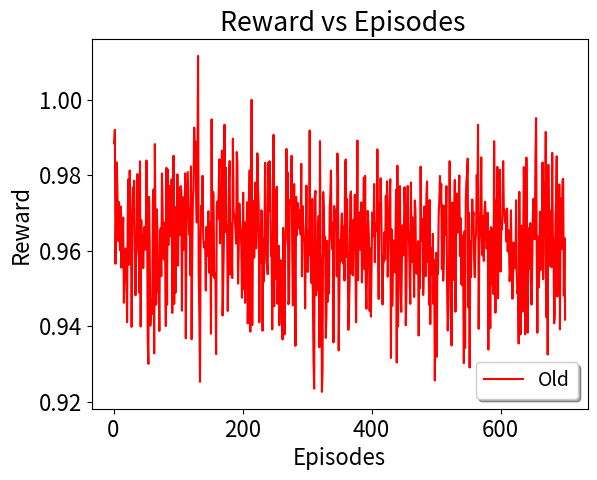

The script that saved this image:
import matplotlib
matplotlib.use("agg")
import matplotlib.pyplot as plt
import csv
import math
import numpy as np


def average(lista): # function to return the average of a list of data


    sum=0.0
    for l in range(0,len(lista)):
        sum=sum+lista[l] 
    return sum/len(lista)

def standardDev(lista): # function to calculate standard deviation
    sum = 0.0
    size = len(lista)
    avrg = average(lista)
    #print "average: ",avrg
    for l in range(0,len(lista)):
        sum = sum + math.pow((lista[l] - avrg), 2.0)    
    return math.sqrt(sum/(size));


x = []
y = []
topologies = ["16BA","abilene"]

########### arrivalRate20 ############
arrival_rate = "20"



lost_r=  []


lost_r_old =  [0.9884355680435452, 0.9920341424990151, 0.9565313366924285, 0.9705130274023424, 0.9833960619275525, 0.9756704255330602, 0.9625595110373332, 0.972958403449838, 0.9661637954294852, 0.9601057481922691, 0.9717248603119341, 0.9554967724963793, 0.9660814154617716, 0.963521165145084, 0.9688039411296708, 0.9462020097030527, 0.9539018546951356, 0.9588765940540797, 0.9605664023299785, 0.9533236269738957, 0.9410484414382912, 0.970127976337506, 0.9789148766181976, 0.9562767249940889, 0.981271101642071, 0.9729633187618288, 0.9645314431494025, 0.9397893658043489, 0.9571524612697139, 0.9767646370968524, 0.9746257999511241, 0.9785410401253233, 0.9624137382491382, 0.9481782258146855, 0.958333855310385, 0.9600830851553718, 0.9803073794600663, 0.9610246161558371, 0.9685183415259372, 0.9488932214673352, 0.9836837319059494, 0.9398982683324114, 0.9680676082984406, 0.9568936082896257, 0.9640558156319009, 0.9553734581558272, 0.9626479471093204, 0.9662979629491376, 0.9602974024121161, 0.9623225272202395, 0.9839162921989751, 0.9669773079751659, 0.9366797969283666, 0.929985997191058, 0.9742515138263518, 0.9623540783825818, 0.94011078679021, 0.9435586990891406, 0.9470439784592312, 0.9431856881803244, 0.972391160897992, 0.9762314810242272, 0.9327839050428209, 0.9882612562575668, 0.9673739062216002, 0.9456764230615208, 0.9709168030980512, 0.9654189809111439, 0.9491661358538016, 0.9519341808694936, 0.9387056802511694, 0.9636150510587693, 0.9659023402430761, 0.9532478973208324, 0.98046211745537, 0.9715821649023083, 0.9605136204367964, 0.9576638386565174, 0.9674539570664297, 0.9587505483399642, 0.9400167672843198, 0.9819685140394043, 0.9456414250317623, 0.9814963152587218, 0.9615046601765641, 0.97721924500977, 0.9638060589835629, 0.9754828387941423, 0.9669804710602288, 0.9789111073561847, 0.9434834376477075, 0.9641620725672878, 0.9851735447465486, 0.9458874926563858, 0.967180053550081, 0.9488427385209864, 0.9716250490572816, 0.9674512538401644, 0.9802350812036125, 0.9560300130153218, 0.9766392442960851, 0.964090440807783, 0.9722248178531531, 0.9771173082350092, 0.9757070268786738, 0.9440777358070447, 0.9742678953979471, 0.9601517032415373, 0.9723241871335472, 0.9630923104069644, 0.9805095059806023, 0.9367685609592352, 0.9667967103621373, 0.973439389649054, 0.9808667346460593, 0.9722078768002727, 0.9643156359679611, 0.9710417217248267, 0.9534917002675272, 0.9823401474346793, 0.936524642198335, 0.9595894990936401, 0.9733477187812447, 0.9770859473151832, 0.9926086319067083, 0.9864612934945486, 0.9888770612072584, 0.9739443426516775, 0.9674728816898615, 0.9825921299758433, 1.0116206232555378, 0.9535412734309111, 0.9427773044480738, 0.925237781502584, 0.9635821973620322, 0.9719592626887652, 0.9670471826527883, 0.9798459993645101, 0.9634517365820593, 0.960879097566531, 0.9622339176343564, 0.962140025003192, 0.9494408925103415, 0.9663162595350611, 0.9585478433586542, 0.9598735572702363, 0.9704433560819888, 0.9541916655256869, 0.9621423216743623, 0.9675244456044053, 0.9379712152651516, 0.9948068609634781, 0.9534353018709524, 0.9756794917492407, 0.9751431839367012, 0.9528687446274083, 0.9540407619003672, 0.9519122339301075, 0.932583916874555, 0.9720272369567812, 0.9730382797811779, 0.9684783899763719, 0.9760920833895139, 0.9842378084823784, 0.9619395293251133, 0.9739085204839439, 0.9639697213139563, 0.986523318889827, 0.9428147342490955, 0.9509440238957892, 0.9623288721255829, 0.9933874729799468, 0.9650843865988449, 0.9819890741396761, 0.9648828762121913, 0.9666223206877568, 0.9440116737720325, 0.9565568208653582, 0.9791287142408689, 0.9837803263374175, 0.9536712017120706, 0.9673588701640435, 0.9606082684680232, 0.9527329387611615, 0.9896891980289381, 0.9706508010423196, 0.9694554521731182, 0.9682492158740564, 0.9656382090824763, 0.961877956389992, 0.9861495824118828, 0.9832559237502401, 0.9512867282042332, 0.9594599659934947, 0.9724826386056219, 0.9677532327009727, 0.9654171245674549, 0.9615555821646034, 0.9475158424051798, 0.9599726566502922, 0.9753662658461868, 0.9497375787944781, 0.9675174013301947, 0.9461694796069583, 0.9586962788450045, 0.9623103485196383, 0.9728829428640793, 0.9407225014903162, 0.9508183902614941, 0.9720073551243844, 0.9812994978930218, 0.9385455674439732, 0.9615009510588317, 0.999994144734821, 0.940289969413952, 0.9681372405409173, 0.9731145255151363, 0.9581391292751537, 0.9682135799344552, 0.9780877624918204, 0.9605942628072558, 0.9656496133223881, 0.9858075326189835, 0.9766710690525962, 0.9715407217362522, 0.940999559707052, 0.966229518783125, 0.956800822407587, 0.9707040438864124, 0.9703768591890928, 0.938785596971405, 0.9631574752272192, 0.9518374984768309, 0.9657597637557359, 0.9832961730895277, 0.97125068755836, 0.9567506229504456, 0.956334163895623, 0.9537705563827664, 0.9833541728544454, 0.9703923519530964, 0.9837242011943907, 0.9768805459053301, 0.9586553402894767, 0.9609429856926222, 0.9391439478638786, 0.9644143177235309, 0.9907267501930005, 0.9452407866531299, 0.9761879736933683, 0.9603676480594604, 0.9524741603911727, 0.9769507469841433, 0.9459141908798244, 0.9526747766928704, 0.9613091661784324, 0.9402391055538863, 0.9452215002986323, 0.957492770602682, 0.9563575440341886, 0.957156738404637, 0.9364473609149024, 0.9660494116225582, 0.9616541175876661, 0.9377851141637229, 0.961034015389795, 0.96303888050364, 0.9869941154488153, 0.9688909607281749, 0.980755201447655, 0.945798406616929, 0.946723664043456, 0.9716427035574179, 0.9735713849636226, 0.9730808579569157, 0.9851640429270259, 0.9595135807996519, 0.9454917331205794, 0.9677613435595175, 0.977671646957354, 0.9603226664458888, 0.9347708143626969, 0.9742556088818133, 0.9640315341016866, 0.9705680409149452, 0.9726025110947842, 0.9662555603136166, 0.9658565807729126, 0.9707640046163677, 0.9642914891310721, 0.9830305986001229, 0.9532123468242412, 0.9718394956729491, 0.9676510887159196, 0.963115625061507, 0.9623537246518304, 0.9447155155223997, 0.9615040905359482, 0.9772663932366865, 0.9550818716991545, 0.9543535597519294, 0.9653441238039392, 0.9589055262115747, 0.9918491295539544, 0.9609434289247288, 0.954419069470721, 0.9513855306323784, 0.9736992721778641, 0.9469527742785367, 0.9304163974746942, 0.9234327590963479, 0.9740331537781073, 0.9758704442392008, 0.9481563208710195, 0.9502573772527407, 0.9496212777157701, 0.9659311474053771, 0.96922442913964, 0.9343980690404395, 0.9890419705884728, 0.9592822601687858, 0.9557559783447406, 0.9225626223631183, 0.928261343448748, 0.9755538102540788, 0.9703821845868729, 0.9586640579865513, 0.9636146545281191, 0.9368902685032051, 0.9428642275267001, 0.9625636254411903, 0.9464349339690895, 0.9569511145942601, 0.9486407460502905, 0.9712502218668012, 0.9745323163792934, 0.981240134771982, 0.9633212260021772, 0.9603909605321158, 0.9674581932879605, 0.9356836699401816, 0.971848355572646, 0.970110084712298, 0.9659394801602882, 0.9705921496974258, 0.9531753756248441, 0.9857694800203189, 0.9789867717800549, 0.9335720462322363, 0.9478183858421073, 0.9628634015734592, 0.9571407036401816, 0.9665358593797151, 0.9698758862146941, 0.9576843748529182, 0.9565641489220349, 0.9664053599197815, 0.9520782349963135, 0.9834096749728211, 0.9841911175131534, 0.9583680112526157, 0.9736700359783432, 0.9586747225317748, 0.9390098601524977, 0.9445995321915373, 0.9521546580896516, 0.974716184902932, 0.9757012384706143, 0.953964232260648, 0.9644386556431567, 0.9534562607718484, 0.9682101819911765, 0.9621761851042737, 0.9748364042921445, 0.9560880010724637, 0.9410021220225744, 0.962506222044287, 0.9892066562638936, 0.9521554432222992, 0.9692317642140754, 0.9696334199931479, 0.9702078473715485, 0.9601848911975185, 0.9728279160469293, 0.9515870437685817, 0.9640011750581691, 0.965471269984605, 0.9793775024298369, 0.9550796925000324, 0.9798341530647104, 0.9511921827213761, 0.9445897746558566, 0.9543632654035122, 0.9705427400973812, 0.9673656498894847, 0.9628943634953251, 0.944020346880059, 0.9606150951213414, 0.9424870023618439, 0.9555929091516334, 0.970126152585015, 0.9697080033417513, 0.9638077606421469, 0.9776678251531108, 0.9569502343359882, 0.9671546471200715, 0.967029314051787, 0.9653010680953005, 0.9868640068341589, 0.962573639966741, 0.947198942867347, 0.9725023739381378, 0.9706792348494494, 0.979215526661994, 0.9704635374600955, 0.9569279933284937, 0.9457365005965016, 0.9560539021716039, 0.9572955271653946, 0.9648825583454276, 0.9576629062581385, 0.974542471594539, 0.9656618179115123, 0.978408370325544, 0.9530895260279525, 0.9626681482574515, 0.9670515662890325, 0.9742916043173491, 0.9789357868011295, 0.9315589800574734, 0.9656266358340345, 0.9454283649804294, 0.9543357867180502, 0.9627180380846687, 0.9548055970326365, 0.9542275687837825, 0.9639117457533107, 0.9761718349990512, 0.9303558543880032, 0.9825385518725388, 0.9399289539948527, 0.9586800154846404, 0.9589609159087183, 0.9771207622597152, 0.9501804177869237, 0.9437688219680638, 0.9576330570297485, 0.9667559087373065, 0.958757787876031, 0.9634861465616599, 0.9768148866339166, 0.9704483658232106, 0.9402318774847932, 0.9487902771290501, 0.9714415813288161, 0.9771623791448887, 0.9656999576945208, 0.9631398009657907, 0.9526601215125953, 0.9458919134315512, 0.9781119089534241, 0.9569136482588222, 0.9688477130967714, 0.9627712520138605, 0.9595771554430824, 0.9477343153664278, 0.9733233408494089, 0.9706444367944884, 0.9541032599062682, 0.9562511337359577, 0.9537867097017231, 0.9625362343386998, 0.9375190357899262, 0.9536981491766697, 0.9500930829546379, 0.982289428508358, 0.9626536057565093, 0.9684417279483939, 0.9645960909526392, 0.9482633085755628, 0.9542800406865136, 0.9717260428426145, 0.9534846186916113, 0.9532310051624217, 0.9748586268773908, 0.9783709715220432, 0.956969351397598, 0.9730503137218312, 0.9456648471257597, 0.9734371878651471, 0.9405316784456788, 0.9608194798452209, 0.9597444713535892, 0.9536176535825153, 0.9644578741680299, 0.9458334313994253, 0.9574955900983794, 0.9255951281233333, 0.9442520156222735, 0.9594240454545414, 0.9318534526973007, 0.956329139741067, 0.9538376858840399, 0.9692886831132677, 0.9733915311746815, 0.9798081270889988, 0.9728613886829585, 0.9776843822802951, 0.955103244407111, 0.972080440170114, 0.9520296835005047, 0.9572257089307559, 0.9718754536331391, 0.9641715835655699, 0.966913256016778, 0.97711845810039, 0.9513738280361657, 0.938840336556766, 0.9437515517889772, 0.9530838851415899, 0.9837247848303267, 0.9547206777726706, 0.9595925739597514, 0.9348689155567639, 0.9727677403447418, 0.9635644908379749, 0.9522270407699335, 0.967090252467417, 0.9787524461097096, 0.9438222995745834, 0.9637372524318112, 0.9751037979086394, 0.9647757237641041, 0.967173559094012, 0.9741876897696707, 0.9799329312099728, 0.9585803133885847, 0.9686389488259609, 0.9511264610916234, 0.9641098379262689, 0.9507329705291424, 0.9534666206109378, 0.9301978400080092, 0.9651091799289443, 0.9341988327292821, 0.9734752077736071, 0.9783026210610206, 0.9803214723259319, 0.9843998618324783, 0.9449764546491011, 0.9700505348628594, 0.9290298735455645, 0.9624914688800577, 0.952991363426865, 0.9631804885827847, 0.9735852859361439, 0.9683973309410843, 0.9701423843783228, 0.9573299362164173, 0.9529694865226529, 0.9628984475263703, 0.9645355148836322, 0.9800996562408734, 0.9721295855801092, 0.9933580527897988, 0.9392639504947925, 0.9599459880712083, 0.9650853955416182, 0.9706336146911084, 0.9847545316823373, 0.9634109925396074, 0.958745190169663, 0.9690726359617455, 0.9572778493979545, 0.9706043597799353, 0.972991604510205, 0.967464414978382, 0.9605633989865143, 0.9609570135776572, 0.9700584583416704, 0.9337948062808391, 0.9617753849953005, 0.9650939158246453, 0.9394611610060082, 0.9662440596000456, 0.9511518595629966, 0.9609535620433831, 0.965890273711619, 0.9484982547836742, 0.989022411866558, 0.9614861981060252, 0.9435603233140393, 0.9733228739623855, 0.9642674829809155, 0.9822185641686456, 0.9474138104773696, 0.9677664797801889, 0.967178491862759, 0.9814283161667737, 0.9544525022912635, 0.9657516884376992, 0.9656305581023901, 0.9690915149386878, 0.9837433597813332, 0.9706331040167074, 0.9709896477597167, 0.96734985822762, 0.9702583079877707, 0.9624077881919538, 0.9711886459126149, 0.9597782849809111, 0.965422560334891, 0.9616816307450137, 0.9519410096620705, 0.9549727347907594, 0.970712240828175, 0.9596834808590355, 0.9472621464700368, 0.9474337259681299, 0.9621269642357494, 0.9605974054148165, 0.9590440051320291, 0.9553225130669238, 0.9733736787613039, 0.9542143008357546, 0.9486438464469781, 0.9498140043483857, 0.9353911815022523, 0.9756031599213018, 0.9515998562453629, 0.9378104086121085, 0.9666210069716282, 0.9609932311004842, 0.9438641327387487, 0.9630271882722236, 0.9821438508020116, 0.9703948875299895, 0.9377973072472088, 0.9460825342597401, 0.9846864037628636, 0.9625038019689891, 0.9382507183629989, 0.9660069542297114, 0.9551640341844765, 0.9577268644311774, 0.967306900301292, 0.9512528366447465, 0.9457172658196595, 0.9556804387588942, 0.9695718525253321, 0.9737719234570105, 0.9679653210909681, 0.9630316504615126, 0.9846144714629433, 0.99517017716489, 0.9591954019466786, 0.9382551817266702, 0.9637588993142693, 0.9502524770294194, 0.9544239361464829, 0.9702948493843409, 0.9549245443947877, 0.9703670490142947, 0.9687875743833948, 0.983397921974345, 0.9524342751702852, 0.960520594833887, 0.9777783735062893, 0.9722365990373393, 0.9914965993994157, 0.9423365417236246, 0.9729915848885176, 0.9324642479242347, 0.9827741886215756, 0.9655843319632239, 0.9705779574636768, 0.9558957459981972, 0.9613356859151323, 0.9556007328883301, 0.985911778568506, 0.9638998776809428, 0.9624470741053163, 0.9407347457631975, 0.9429901207335778, 0.9676537962118764, 0.9736048500995924, 0.9850224781611882, 0.9478480177695217, 0.9704175936189477, 0.9672303676192412, 0.9775447153013477, 0.9391300938358639, 0.9738138051083544, 0.9603416058156174, 0.9687240808310349, 0.978853052603186, 0.9790404754427253, 0.9481043989610142, 0.9633457376125881, 0.9417214218653349]







font = {'family' : 'sans-serif',
        'size'   : 16}
matplotlib.rc('font', **font)



for i in range(700):
   x.append(i+1)


for i in range(355):
    y.append(i+1)
# Profit

## Old_code
margin_error1 =[]
lost_r_old_2 =[]




plt.errorbar(x,lost_r_old,fmt="-", color="red",ecolor="lightgray",capsize=2, label= "Old")
#plt.errorbar(y,lost_r,fmt="-", color="blue",ecolor="lightgray",capsize=2,label= "New")



#plt.axvline(x=12, color = "silver", linestyle='--')
#plt.errorbar(x,acceptance_ratio, fmt="-",label="SARA",ecolor="lightgray",capsize=2)
#plt.errorbar(x,profit_reability,fmt="-",label="NR", color="red", ecolor="lightgray",capsize=2)
#plt.errorbar(x,lost_r,fmt="-",label="AAR", color="gray",ecolor="lightgray",capsize=2)

#plt.errorbar(x,profit_r2c,fmt="-",label="AAR", color="blue",ecolor="lightgray",capsize=2)
plt.xlabel('Episodes')
plt.ylabel('Reward')
plt.title(' Reward vs Episodes')
#plt.legend()
plt.legend(fontsize = 14,loc='lower right', fancybox=True, shadow=True)
# plt.legend(loc='upper center', bbox_to_anchor=(0.5, 0.1), fancybox=True, shadow=True, ncol=3)
#plt.show() 
plt.savefig("Big_profit_r2C.png",bbox_inches = 'tight') 
plt.close()
